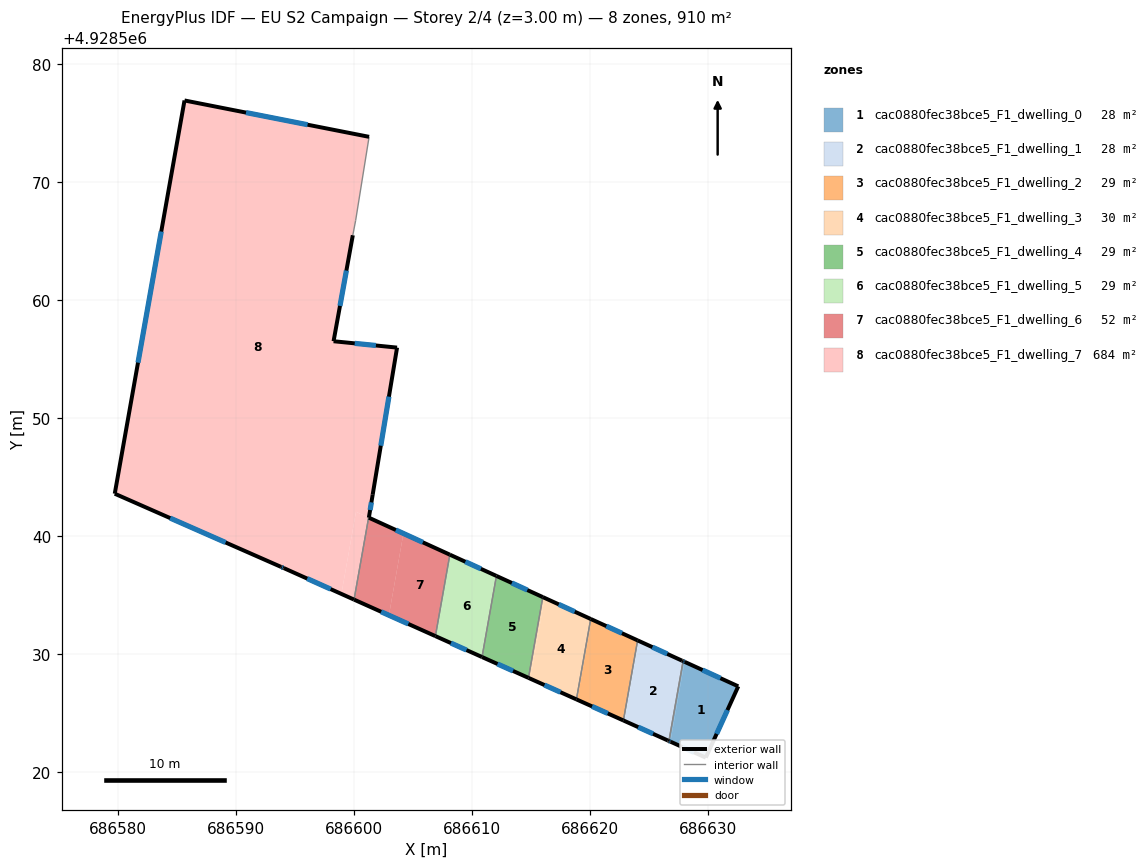
=== STOREY PLAN SPEC (per zone: floor XY polygon, exterior-wall plan segments, windows/doors) ===
zone 1: cac0880fec38bce5_F1_dwelling_0  (28.5 m²)
  floor: (686632.55, 4928527.28) (686629.80, 4928521.24) (686626.85, 4928522.57) (686626.80, 4928522.59) (686628.00, 4928529.35) (686628.01, 4928529.35) (686628.05, 4928529.33)
  floor: (686627.98, 4928529.36) (686628.00, 4928529.35) (686626.80, 4928522.59) (686626.74, 4928522.62) (686626.68, 4928522.65) (686627.88, 4928529.41)
  exterior wall: (686632.55, 4928527.28) – (686628.02, 4928529.35)  [5.0 m]
    window: (686631.04, 4928527.97) – (686629.53, 4928528.66)  [1.7 m²]
  exterior wall: (686629.80, 4928521.24) – (686632.55, 4928527.28)  [6.6 m]
    window: (686630.72, 4928523.25) – (686631.63, 4928525.26)  [2.2 m²]
  exterior wall: (686626.82, 4928522.58) – (686629.80, 4928521.24)  [3.3 m]
    window: (686627.81, 4928522.14) – (686628.81, 4928521.69)  [1.1 m²]
  exterior wall: (686626.68, 4928522.65) – (686626.82, 4928522.58)  [0.2 m]
    window: (686626.72, 4928522.63) – (686626.77, 4928522.61)  [0.1 m²]
  exterior wall: (686628.02, 4928529.35) – (686627.88, 4928529.41)  [0.2 m]
    window: (686627.97, 4928529.37) – (686627.92, 4928529.39)  [0.1 m²]
  interior walls: 1
zone 2: cac0880fec38bce5_F1_dwelling_1  (28.2 m²)
  floor: (686627.88, 4928529.41) (686626.68, 4928522.65) (686626.63, 4928522.67) (686622.90, 4928524.35) (686624.10, 4928531.14)
  floor: (686624.10, 4928531.14) (686622.90, 4928524.35) (686622.83, 4928524.38) (686624.02, 4928531.17)
  exterior wall: (686627.78, 4928529.46) – (686624.02, 4928531.17)  [4.1 m]
    window: (686626.53, 4928530.03) – (686625.28, 4928530.60)  [1.4 m²]
  exterior wall: (686627.88, 4928529.41) – (686627.78, 4928529.46)  [0.1 m]
  exterior wall: (686626.58, 4928522.69) – (686626.68, 4928522.65)  [0.1 m]
  exterior wall: (686622.82, 4928524.39) – (686626.58, 4928522.69)  [4.1 m]
    window: (686624.07, 4928523.82) – (686625.33, 4928523.26)  [1.4 m²]
  interior walls: 2
zone 3: cac0880fec38bce5_F1_dwelling_2  (29.2 m²)
  floor: (686624.02, 4928531.17) (686622.82, 4928524.39) (686618.91, 4928526.14) (686620.11, 4928532.96)
  floor: (686620.11, 4928532.96) (686618.91, 4928526.14) (686618.84, 4928526.17) (686620.05, 4928532.99)
  exterior wall: (686624.02, 4928531.17) – (686620.05, 4928532.99)  [4.4 m]
    window: (686622.70, 4928531.78) – (686621.37, 4928532.38)  [1.5 m²]
  exterior wall: (686618.84, 4928526.17) – (686622.82, 4928524.39)  [4.4 m]
    window: (686620.17, 4928525.58) – (686621.49, 4928524.98)  [1.5 m²]
  interior walls: 2
zone 4: cac0880fec38bce5_F1_dwelling_3  (30.0 m²)
  floor: (686620.05, 4928532.99) (686618.84, 4928526.17) (686614.93, 4928527.92) (686616.15, 4928534.77)
  floor: (686616.15, 4928534.77) (686614.93, 4928527.92) (686614.78, 4928528.00) (686615.99, 4928534.84)
  exterior wall: (686620.05, 4928532.99) – (686615.99, 4928534.84)  [4.5 m]
    window: (686618.70, 4928533.60) – (686617.34, 4928534.22)  [1.5 m²]
  exterior wall: (686614.78, 4928528.00) – (686618.84, 4928526.17)  [4.5 m]
    window: (686616.13, 4928527.39) – (686617.48, 4928526.78)  [1.5 m²]
  interior walls: 2
zone 5: cac0880fec38bce5_F1_dwelling_4  (29.1 m²)
  floor: (686615.99, 4928534.84) (686614.78, 4928528.00) (686610.86, 4928529.75) (686612.08, 4928536.62)
  floor: (686612.08, 4928536.62) (686610.86, 4928529.75) (686610.84, 4928529.76) (686612.06, 4928536.63)
  exterior wall: (686615.99, 4928534.84) – (686612.06, 4928536.63)  [4.3 m]
    window: (686614.68, 4928535.44) – (686613.37, 4928536.04)  [1.4 m²]
  exterior wall: (686610.84, 4928529.76) – (686614.78, 4928528.00)  [4.3 m]
    window: (686612.15, 4928529.17) – (686613.46, 4928528.58)  [1.4 m²]
  interior walls: 2
zone 6: cac0880fec38bce5_F1_dwelling_5  (29.4 m²)
  floor: (686612.06, 4928536.63) (686610.84, 4928529.76) (686606.93, 4928531.51) (686608.16, 4928538.42)
  floor: (686608.16, 4928538.42) (686606.93, 4928531.51) (686606.89, 4928531.53) (686608.11, 4928538.43)
  exterior wall: (686612.06, 4928536.63) – (686608.11, 4928538.43)  [4.3 m]
    window: (686610.74, 4928537.23) – (686609.43, 4928537.83)  [1.4 m²]
  exterior wall: (686606.89, 4928531.53) – (686610.84, 4928529.76)  [4.3 m]
    window: (686608.21, 4928530.94) – (686609.52, 4928530.35)  [1.4 m²]
  interior walls: 2
zone 7: cac0880fec38bce5_F1_dwelling_6  (51.6 m²)
  floor: (686608.11, 4928538.43) (686606.89, 4928531.53) (686602.95, 4928533.30) (686604.18, 4928540.23)
  floor: (686604.18, 4928540.23) (686602.95, 4928533.30) (686600.00, 4928534.63) (686601.23, 4928541.58)
  floor: (686601.57, 4928543.48) (686601.25, 4928541.57) (686601.23, 4928541.58)
  exterior wall: (686601.57, 4928543.51) – (686601.25, 4928541.57)  [2.0 m]
    window: (686601.47, 4928542.86) – (686601.36, 4928542.22)  [0.7 m²]
  exterior wall: (686608.11, 4928538.43) – (686601.25, 4928541.57)  [7.5 m]
    window: (686605.83, 4928539.48) – (686603.54, 4928540.52)  [2.5 m²]
  exterior wall: (686600.00, 4928534.63) – (686606.89, 4928531.53)  [7.6 m]
    window: (686602.29, 4928533.60) – (686604.59, 4928532.56)  [2.5 m²]
  interior walls: 2
zone 8: cac0880fec38bce5_F1_dwelling_7  (684.4 m²)
  floor: (686601.23, 4928541.58) (686600.00, 4928534.63) (686598.93, 4928535.11) (686600.16, 4928542.07)
  floor: (686601.27, 4928573.84) (686600.13, 4928566.75) (686599.89, 4928565.50) (686598.26, 4928556.52) (686603.64, 4928555.98) (686601.57, 4928543.48) (686601.23, 4928541.58) (686600.16, 4928542.07) (686598.93, 4928535.11) (686594.04, 4928537.30) (686593.81, 4928537.40) (686579.72, 4928543.60) (686585.63, 4928576.92)
  exterior wall: (686593.81, 4928537.40) – (686594.04, 4928537.30)  [0.3 m]
    window: (686593.89, 4928537.36) – (686593.96, 4928537.33)  [0.1 m²]
  exterior wall: (686579.72, 4928543.60) – (686593.81, 4928537.40)  [15.4 m]
    window: (686584.42, 4928541.53) – (686589.11, 4928539.46)  [5.1 m²]
  exterior wall: (686585.63, 4928576.92) – (686579.72, 4928543.60)  [33.8 m]
    window: (686583.66, 4928565.81) – (686581.69, 4928554.70)  [11.3 m²]
  exterior wall: (686601.27, 4928573.84) – (686585.63, 4928576.92)  [15.9 m]
    window: (686596.06, 4928574.86) – (686590.84, 4928575.89)  [5.3 m²]
  exterior wall: (686598.26, 4928556.52) – (686599.89, 4928565.50)  [9.1 m]
    window: (686598.80, 4928559.51) – (686599.35, 4928562.51)  [3.0 m²]
  exterior wall: (686603.64, 4928555.98) – (686598.26, 4928556.52)  [5.4 m]
    window: (686601.85, 4928556.16) – (686600.05, 4928556.34)  [1.8 m²]
  exterior wall: (686601.57, 4928543.51) – (686603.64, 4928555.98)  [12.6 m]
    window: (686602.26, 4928547.67) – (686602.95, 4928551.82)  [4.2 m²]
  exterior wall: (686594.04, 4928537.30) – (686600.00, 4928534.63)  [6.5 m]
    window: (686596.03, 4928536.41) – (686598.01, 4928535.52)  [2.2 m²]
  interior walls: 3

=== DERIVED (storey summary) ===
Building: EU S2 Campaign
Storey: 2 of 4  (floor level z = 3.00 m)
Storey gross floor area: 910.2 m²
Zones on this storey: 8
  - cac0880fec38bce5_F1_dwelling_0: floor 28.5 m²; exterior wall 15.2 m (45.6 m²); 5 window(s) 5.1 m²; WWR 11.1%
  - cac0880fec38bce5_F1_dwelling_1: floor 28.2 m²; exterior wall 8.5 m (25.4 m²); 2 window(s) 2.8 m²; WWR 10.8%
  - cac0880fec38bce5_F1_dwelling_2: floor 29.2 m²; exterior wall 8.7 m (26.2 m²); 2 window(s) 2.9 m²; WWR 11.1%
  - cac0880fec38bce5_F1_dwelling_3: floor 30.0 m²; exterior wall 8.9 m (26.7 m²); 2 window(s) 3.0 m²; WWR 11.1%
  - cac0880fec38bce5_F1_dwelling_4: floor 29.1 m²; exterior wall 8.6 m (25.9 m²); 2 window(s) 2.9 m²; WWR 11.1%
  - cac0880fec38bce5_F1_dwelling_5: floor 29.4 m²; exterior wall 8.7 m (26.0 m²); 2 window(s) 2.9 m²; WWR 11.1%
  - cac0880fec38bce5_F1_dwelling_6: floor 51.6 m²; exterior wall 17.1 m (51.2 m²); 3 window(s) 5.7 m²; WWR 11.1%
  - cac0880fec38bce5_F1_dwelling_7: floor 684.4 m²; exterior wall 99.1 m (297.4 m²); 8 window(s) 33.1 m²; WWR 11.1%
Zone adjacency (shared interzone walls):
  - cac0880fec38bce5_F1_dwelling_0 ↔ cac0880fec38bce5_F1_dwelling_1
  - cac0880fec38bce5_F1_dwelling_1 ↔ cac0880fec38bce5_F1_dwelling_2
  - cac0880fec38bce5_F1_dwelling_2 ↔ cac0880fec38bce5_F1_dwelling_3
  - cac0880fec38bce5_F1_dwelling_3 ↔ cac0880fec38bce5_F1_dwelling_4
  - cac0880fec38bce5_F1_dwelling_4 ↔ cac0880fec38bce5_F1_dwelling_5
  - cac0880fec38bce5_F1_dwelling_5 ↔ cac0880fec38bce5_F1_dwelling_6
  - cac0880fec38bce5_F1_dwelling_6 ↔ cac0880fec38bce5_F1_dwelling_7